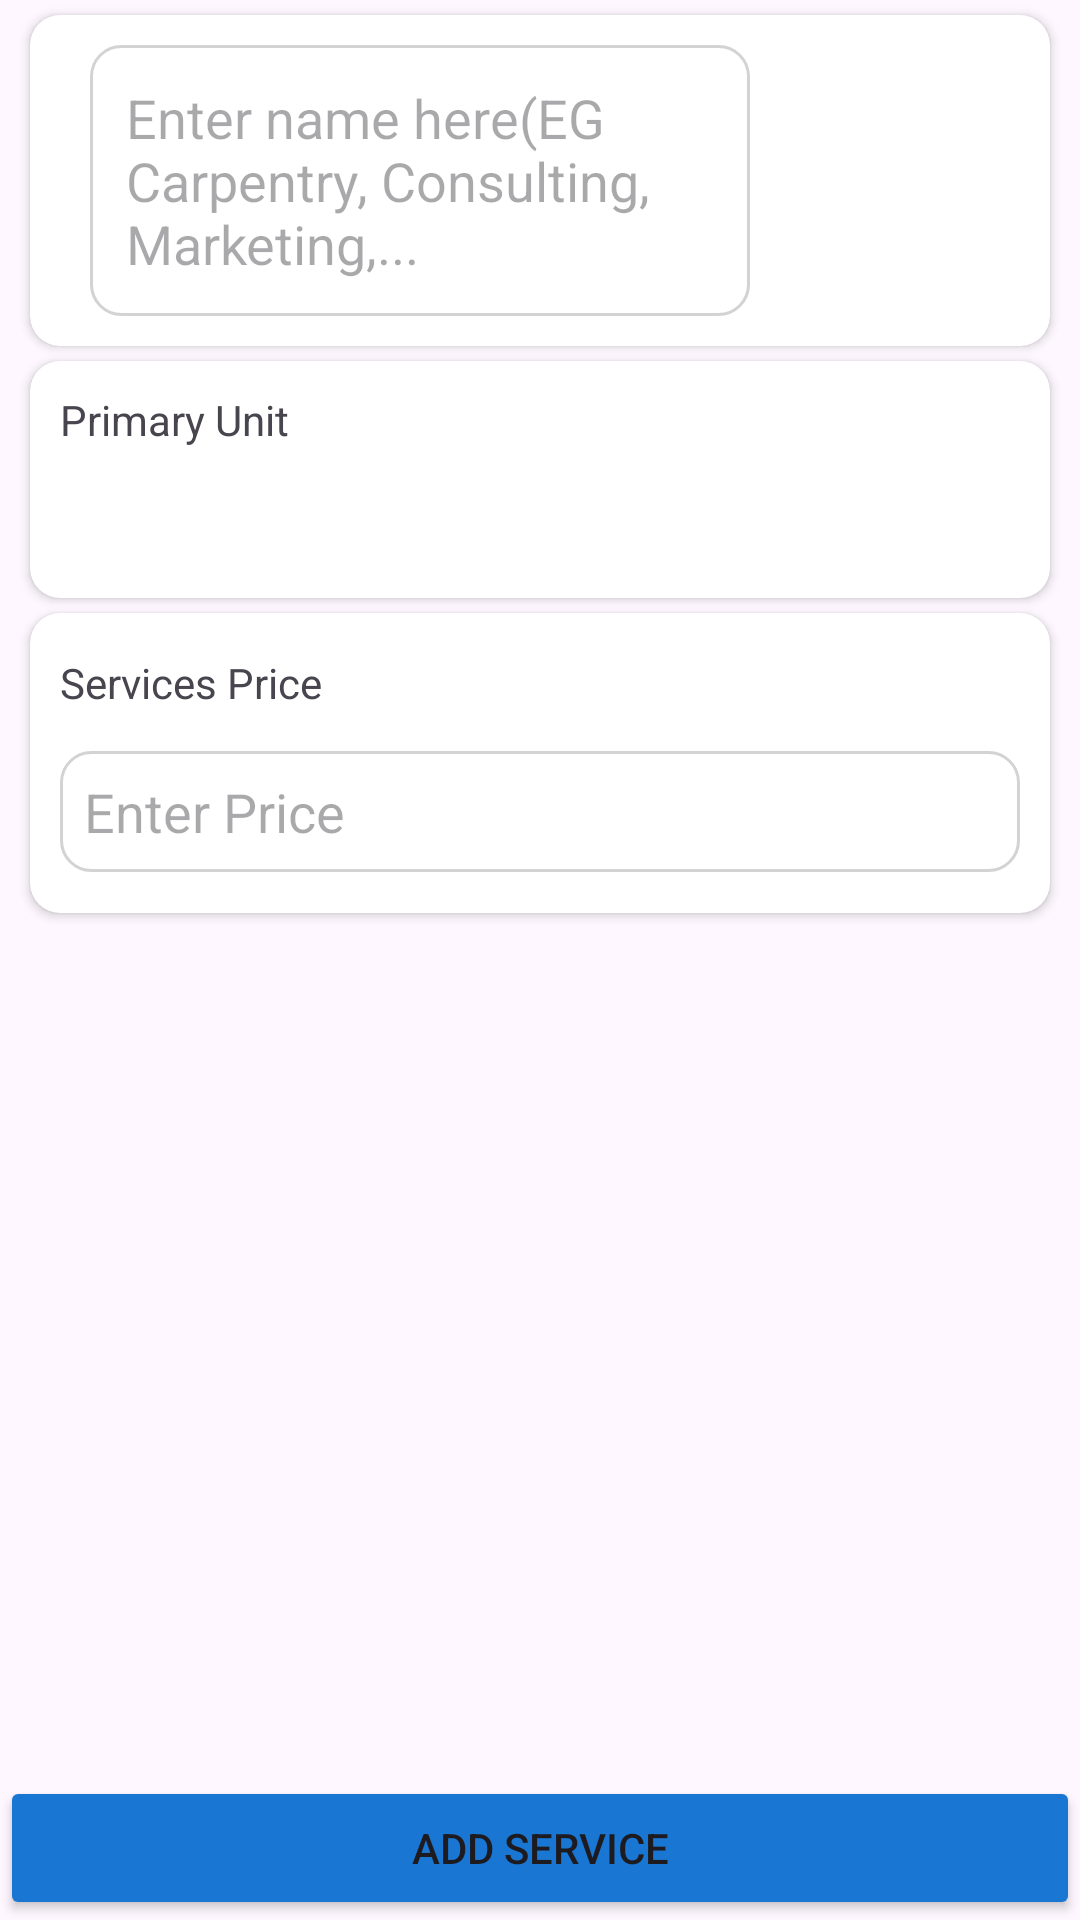

The Android layout XML behind this screen, and the referenced resources:
<!-- AndroidManifest.xml: application theme Theme.Khatabook -->
<!-- res/layout/btn_add_services.xml -->
<?xml version="1.0" encoding="utf-8"?>
<androidx.constraintlayout.widget.ConstraintLayout xmlns:android="http://schemas.android.com/apk/res/android"
    xmlns:app="http://schemas.android.com/apk/res-auto"
    xmlns:tools="http://schemas.android.com/tools"
    android:layout_width="match_parent"
    android:layout_height="match_parent">

    <androidx.cardview.widget.CardView

        android:id="@+id/cardView1"
        android:layout_width="match_parent"
        android:layout_height="wrap_content"
        android:layout_marginHorizontal="10dp"
        android:elevation="5dp"
        app:cardCornerRadius="10dp"

        android:layout_marginVertical="5dp"
        app:layout_constraintEnd_toEndOf="parent"
        app:layout_constraintStart_toStartOf="parent"
        app:layout_constraintTop_toTopOf="parent">

        <androidx.constraintlayout.widget.ConstraintLayout
            android:layout_width="match_parent"
            android:layout_height="match_parent"
            android:padding="10dp">

            <EditText
                android:id="@+id/enter_item_name"
                android:layout_width="0dp"
                android:layout_height="wrap_content"
                android:layout_marginHorizontal="10dp"
                android:background="@drawable/rounded_edittext"
                android:hint="Enter name here(EG Carpentry, Consulting, Marketing,..."
                android:padding="12dp"
                app:layout_constraintBottom_toBottomOf="parent"
                app:layout_constraintEnd_toStartOf="@+id/add_product_image"
                app:layout_constraintStart_toStartOf="parent"
                app:layout_constraintTop_toTopOf="parent" />

            <ImageView
                android:id="@+id/add_product_image"
                android:layout_width="80dp"
                android:layout_height="match_parent"

                app:layout_constraintBottom_toBottomOf="@+id/enter_item_name"
                app:layout_constraintEnd_toEndOf="parent"
                app:layout_constraintTop_toTopOf="@+id/enter_item_name"
                tools:srcCompat="@drawable/baseline_add_a_photo_24" />
        </androidx.constraintlayout.widget.ConstraintLayout>
    </androidx.cardview.widget.CardView>

    <androidx.cardview.widget.CardView
        android:id="@+id/cardView2"
        android:layout_width="match_parent"
        android:layout_height="wrap_content"
        android:layout_marginHorizontal="10dp"
        android:layout_marginVertical="5dp"
        android:elevation="5dp"
        app:cardCornerRadius="10dp"
        app:layout_constraintTop_toBottomOf="@+id/cardView1"
        tools:layout_editor_absoluteX="0dp">

        <androidx.constraintlayout.widget.ConstraintLayout
            android:layout_width="match_parent"
            android:layout_height="match_parent">

            <TextView
                android:id="@+id/textView2"
                android:layout_width="wrap_content"
                android:layout_height="wrap_content"
                android:layout_marginStart="10dp"
                android:layout_marginTop="10dp"
                android:text="Primary Unit"
                app:layout_constraintStart_toStartOf="parent"
                app:layout_constraintTop_toTopOf="parent" />

            <androidx.drawerlayout.widget.DrawerLayout
                android:id="@+id/item_select_unit"
                android:layout_width="match_parent"
                android:layout_height="50dp"
                app:layout_constraintBottom_toBottomOf="parent"
                app:layout_constraintEnd_toEndOf="parent"
                app:layout_constraintStart_toStartOf="@+id/textView2"
                app:layout_constraintTop_toBottomOf="@+id/textView2">

            </androidx.drawerlayout.widget.DrawerLayout>
        </androidx.constraintlayout.widget.ConstraintLayout>
    </androidx.cardview.widget.CardView>

    <androidx.cardview.widget.CardView
        android:id="@+id/cardView3"
        android:layout_width="match_parent"
        android:layout_height="100dp"
        android:layout_marginHorizontal="10dp"
        android:layout_marginVertical="5dp"
        android:elevation="5dp"
        app:cardCornerRadius="10dp"
        app:layout_constraintEnd_toEndOf="parent"
        app:layout_constraintStart_toStartOf="parent"
        app:layout_constraintTop_toBottomOf="@+id/cardView2">

        <androidx.constraintlayout.widget.ConstraintLayout
            android:layout_width="match_parent"
            android:layout_height="match_parent">

            <TextView
                android:id="@+id/textView4"
                android:layout_width="wrap_content"
                android:layout_height="wrap_content"
                android:text="Services Price"
                app:layout_constraintBottom_toTopOf="@+id/enter_item_sale_price"
                app:layout_constraintStart_toStartOf="@+id/enter_item_sale_price"
                app:layout_constraintTop_toTopOf="parent" />

            <EditText
                android:id="@+id/enter_item_sale_price"
                android:layout_width="0dp"
                android:layout_height="wrap_content"
                android:layout_marginHorizontal="10dp"
                android:background="@drawable/rounded_edittext"
                android:hint="Enter Price"
                android:padding="8dp"
                app:layout_constraintBottom_toBottomOf="parent"
                app:layout_constraintEnd_toEndOf="parent"
                app:layout_constraintStart_toStartOf="parent"
                app:layout_constraintTop_toBottomOf="@+id/textView4" />
        </androidx.constraintlayout.widget.ConstraintLayout>
    </androidx.cardview.widget.CardView>

    <Button
        android:id="@+id/btn_save_item"
        android:layout_width="match_parent"
        android:layout_height="wrap_content"
        android:backgroundTint="@color/colorPrimary"
        android:text="ADD SERVICE"
        app:layout_constraintBottom_toBottomOf="parent"
        app:layout_constraintEnd_toEndOf="parent"
        app:layout_constraintStart_toStartOf="parent" />

</androidx.constraintlayout.widget.ConstraintLayout>
<!-- resources referenced by this layout -->
<resources>
  <color name="colorPrimary">#1976D2</color>
  <!-- drawable baseline_add_a_photo_24 (drawable) -->
  <vector xmlns:android="http://schemas.android.com/apk/res/android" android:height="100dp" android:tint="#616060" android:viewportHeight="24" android:viewportWidth="24" android:width="100dp">
        
      <path android:fillColor="@android:color/white" android:pathData="M3,4V1h2v3h3v2H5v3H3V6H0V4H3zM6,10V7h3V4h7l1.83,2H21c1.1,0 2,0.9 2,2v12c0,1.1 -0.9,2 -2,2H5c-1.1,0 -2,-0.9 -2,-2V10H6zM13,19c2.76,0 5,-2.24 5,-5s-2.24,-5 -5,-5s-5,2.24 -5,5S10.24,19 13,19zM9.8,14c0,1.77 1.43,3.2 3.2,3.2s3.2,-1.43 3.2,-3.2s-1.43,-3.2 -3.2,-3.2S9.8,12.23 9.8,14z"/>
      
  </vector>
  <!-- drawable rounded_edittext (drawable) -->
  <?xml version="1.0" encoding="utf-8"?>
  <shape xmlns:android="http://schemas.android.com/apk/res/android">
      <solid android:color="@android:color/white" />
      <corners android:radius="10dp" />
      <stroke
          android:width="1dp"
          android:color="#D3D3D3" />
  </shape>
  <style name="Theme.Khatabook" parent="Base.Theme.Khatabook" />
  <style name="Base.Theme.Khatabook" parent="Theme.Material3.Light.NoActionBar">
          
          
      </style>
</resources>
